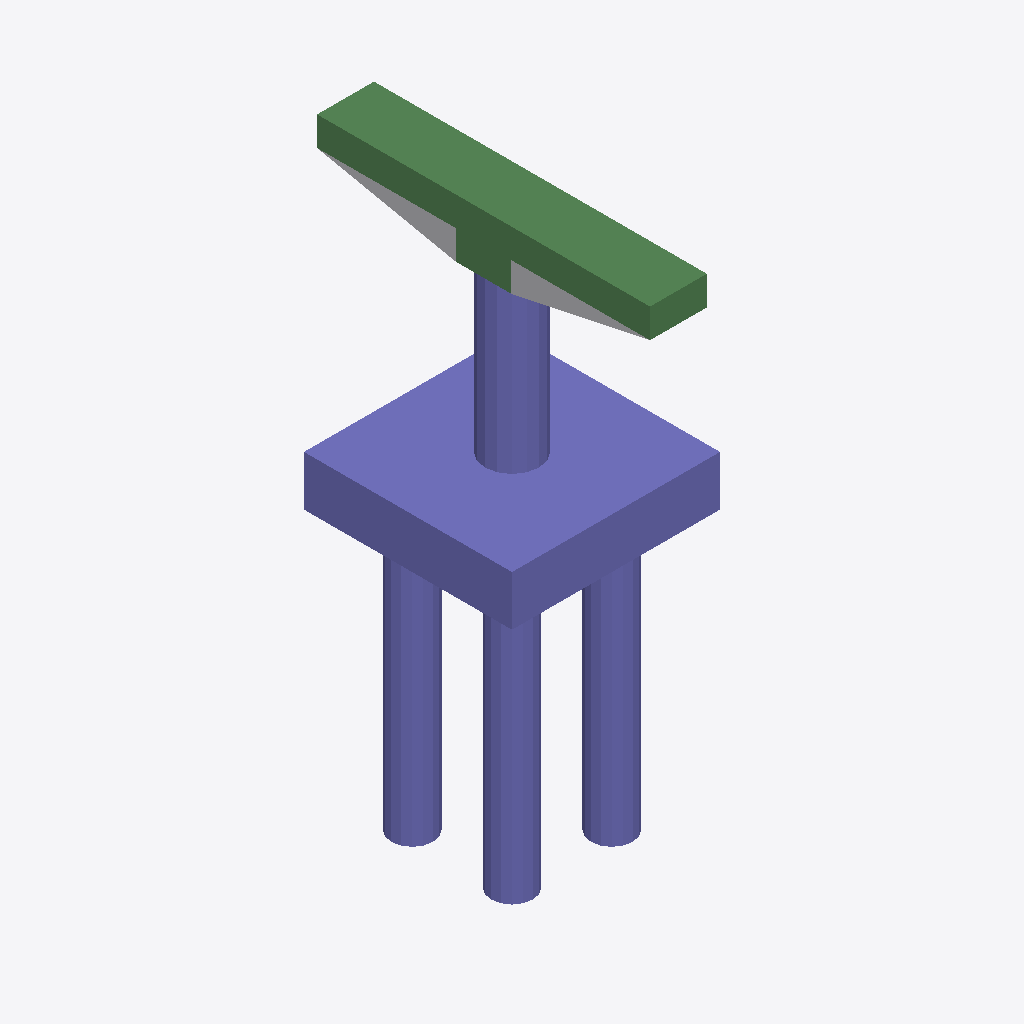
Isometric view of an IFC building model (IFC-SPF (STEP), schema IFC2X3, length unit foot), seen from the south-west, elements coloured by IFC class: 29 columns (violet), 8 beams (green), 1 other element (light grey).
Extent 7.5 m × 12.0 m × 19.9 m (x, y, z). Storeys (2): L1 at 0.00 m; L2 at 3.66 m. Elements (51): 42 IfcColumn, 8 IfcBeam, 1 IfcBuildingElementProxy.

HEADER;
FILE_DESCRIPTION(('ViewDefinition [CoordinationView_V2.0]','RevitIdentifiers [ContentGUID: 8e3ef532-b5c6-4bcd-b599-e0d84a17072d, VersionGUID: ba9fbf64-f2df-4488-bc50-ae89f2c8192f, NumberOfSaves: 0]','CoordinateReference [CoordinateBase: Shared Coordinates]'),'2;1');
FILE_NAME('D_45_3L_OF_S_Sub_updated.ifc','2026-06-23T14:51:25+05:30',(''),(''),'ODA SDAI 25.12','Autodesk - Revit 27.0.20.10 (ENU) - 27.0.20.10','');
FILE_SCHEMA(('IFC2X3'));
ENDSEC;
DATA;
#27=IFCPROJECT('2EFlKojSPBpRMPuDYrwFZT',#6,'Project Number',$,$,'Project Name','Project Status',(#22),#5173);
#41=IFCSITE('2EFlKojSPBpRMPuDYrwFZV',#6,'The site:1246274',$,$,#40,$,$,.ELEMENT.,(42,21,31,401672),(-71,-3,-24,-345703),0.0,$,$);
#31=IFCBUILDING('2EFlKojSPBpRMPuDYrwFZS',#6,'Building Name',$,$,#30,$,'Building Name',.ELEMENT.,$,$,#28);
#34=IFCBUILDINGSTOREY('2JF4e6axWHqu3u0C1FZlmi',#6,'L1',$,$,#33,$,'L1',.ELEMENT.,0.0);
#38=IFCBUILDINGSTOREY('1ZGO8hrFCHqw0v0026FpFv',#6,'L2',$,$,#37,$,'L2',.ELEMENT.,12.0);
#3698=IFCCOLUMN('2wdxzayjz4YBnGhedosnr7',#6,'Column#61',$,$,#3697,#3694,'1246312');
#1006=IFCCOLUMN('2wdxzayjz4YBnGhedosnrY',#6,'Column#9',$,$,#1005,#1002,'1246285');
#3970=IFCBEAM('2wdxzayjz4YBnGhedosnr4',#6,'Beam#58',$,$,#3969,#3966,'1246315');
#623=IFCBEAM('2wdxzayjz4YBnGhedosnrc',#6,'Beam#55',$,$,#622,#619,'1246281');
#895=IFCBEAM('2wdxzayjz4YBnGhedosnrZ',#6,'Beam#54',$,$,#894,#891,'1246284');
#2649=IFCBEAM('2wdxzayjz4YBnGhedosnrn',#6,'Beam#57',$,$,#2648,#2645,'1246302');
#77=IFCBUILDINGELEMENTPROXY('2wdxzayjz4YBnGhedosner',#6,'Structural Framing 1:Structural Framing 1:1245978',$,$,#76,#74,'1245978',$);
#1661=IFCBEAM('2wdxzayjz4YBnGhedosnrx',#6,'Beam#52',$,$,#1660,#1657,'1246292');
#1933=IFCBEAM('2wdxzayjz4YBnGhedosnru',#6,'Beam#53',$,$,#1932,#1929,'1246295');
#572=IFCBEAM('2wdxzayjz4YBnGhedosnrd',#6,'Beam#59',$,$,#571,#569,'1246280');
#2982=IFCCOLUMN('2wdxzayjz4YBnGhedosnrE',#6,'Column#24',$,$,#2981,#2978,'1246305');
#2871=IFCCOLUMN('2wdxzayjz4YBnGhedosnrF',#6,'Column#26',$,$,#2870,#2867,'1246304');
#1883=IFCCOLUMN('2wdxzayjz4YBnGhedosnrv',#6,'Column#34',$,$,#1882,#1879,'1246294');
#2488=IFCCOLUMN('2wdxzayjz4YBnGhedosnrp',#6,'Column#36',$,$,#2487,#2484,'1246300');
#3204=IFCCOLUMN('2wdxzayjz4YBnGhedosnrC',#6,'Column#42',$,$,#3203,#3200,'1246307');
#3426=IFCCOLUMN('2wdxzayjz4YBnGhedosnrA',#6,'Column#38',$,$,#3425,#3422,'1246309');
#3315=IFCCOLUMN('2wdxzayjz4YBnGhedosnrB',#6,'Column#32',$,$,#3314,#3311,'1246308');
#5080=IFCCOLUMN('2wdxzayjz4YBnGhedosnrQ',#6,'Column#40',$,$,#5079,#5076,'1246325');
#301=IFCCOLUMN('2wdxzayjz4YBnGhedosnrg',#6,'Column#48',$,$,#300,#297,'1246277');
#1772=IFCCOLUMN('2wdxzayjz4YBnGhedosnrw',#6,'Column#46',$,$,#1771,#1768,'1246293');
#3648=IFCCOLUMN('2wdxzayjz4YBnGhedosnr8',#6,'Column#44',$,$,#3647,#3644,'1246311');
#3920=IFCCOLUMN('2wdxzayjz4YBnGhedosnr5',#6,'Column#30',$,$,#3919,#3916,'1246314');
#4081=IFCCOLUMN('2wdxzayjz4YBnGhedosnr3',#6,'Column#28',$,$,#4080,#4077,'1246316');
#4858=IFCCOLUMN('2wdxzayjz4YBnGhedosnrS',#6,'Column#50',$,$,#4857,#4854,'1246323');
#734=IFCCOLUMN('2wdxzayjz4YBnGhedosnrb',#6,'Column#49',$,$,#733,#730,'1246282');
#1278=IFCCOLUMN('2wdxzayjz4YBnGhedosnr$',#6,'Column#25',$,$,#1277,#1274,'1246288');
#2044=IFCCOLUMN('2wdxzayjz4YBnGhedosnrt',#6,'Column#29',$,$,#2043,#2040,'1246296');
#4192=IFCCOLUMN('2wdxzayjz4YBnGhedosnr2',#6,'Column#41',$,$,#4191,#4188,'1246317');
#4414=IFCCOLUMN('2wdxzayjz4YBnGhedosnr0',#6,'Column#33',$,$,#4413,#4410,'1246319');
#1117=IFCCOLUMN('2wdxzayjz4YBnGhedosnrX',#6,'Column#37',$,$,#1116,#1113,'1246286');
#1389=IFCCOLUMN('2wdxzayjz4YBnGhedosnr_',#6,'Column#45',$,$,#1388,#1385,'1246289');
#4303=IFCCOLUMN('2wdxzayjz4YBnGhedosnr1',#6,'Column#21',$,$,#4302,#4299,'1246318');
#2266=IFCCOLUMN('2wdxzayjz4YBnGhedosnrr',#6,'Column#20',$,$,#2265,#2262,'1246298');
#3809=IFCCOLUMN('2wdxzayjz4YBnGhedosnr6',#6,'Column#22',$,$,#3808,#3805,'1246313');
#1167=IFCBEAM('2wdxzayjz4YBnGhedosnrW',#6,'Beam#56',$,$,#1166,#1163,'1246287');
#4636=IFCCOLUMN('2wdxzayjz4YBnGhedosnrU',#6,'Column#17',$,$,#4635,#4632,'1246321');
#412=IFCCOLUMN('2wdxzayjz4YBnGhedosnrf',#6,'Column#18',$,$,#411,#408,'1246278');
#1500=IFCCOLUMN('2wdxzayjz4YBnGhedosnrz',#6,'Column#16',$,$,#1499,#1496,'1246290');
ENDSEC;
